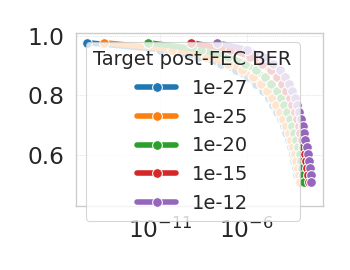

Source data for this figure (header and first rows):
target_post_BER, target_label, input_preFEC_BER, N, K, t, rate
1e-27, 1e-27, 6.10178574333986e-16, 86, 84, 1, 0.9767
1e-27, 1e-27, 1.0302755981683729e-11, 86, 82, 2, 0.9535
1e-27, 1e-27, 1.4901161193847655e-09, 86, 80, 3, 0.9302
1e-27, 1e-27, 3.129243850708008e-08, 86, 78, 4, 0.907
1e-27, 1e-27, 2.47955322265625e-07, 86, 76, 5, 0.8837
1e-27, 1e-27, 1.1177062988281251e-06, 86, 74, 6, 0.8605
1e-27, 1e-27, 3.5247802734375e-06, 86, 72, 7, 0.8372
1e-27, 1e-27, 8.773803710937501e-06, 86, 70, 8, 0.814
1e-27, 1e-27, 1.8432617187500003e-05, 86, 68, 9, 0.7907
1e-27, 1e-27, 3.424072265625e-05, 86, 66, 10, 0.7674
1e-27, 1e-27, 5.7861328125e-05, 86, 64, 11, 0.7442
1e-27, 1e-27, 9.09423828125e-05, 86, 62, 12, 0.7209
1e-27, 1e-27, 0.0001348, 86, 60, 13, 0.6977
1e-27, 1e-27, 0.0001912, 86, 58, 14, 0.6744
1e-27, 1e-27, 0.0002607, 86, 56, 15, 0.6512
1e-27, 1e-27, 0.0003447, 86, 54, 16, 0.6279
1e-27, 1e-27, 0.0004434, 86, 52, 17, 0.6047
1e-27, 1e-27, 0.0005586, 86, 50, 18, 0.5814
1e-27, 1e-27, 0.0006895, 86, 48, 19, 0.5581
1e-27, 1e-27, 0.0008379, 86, 46, 20, 0.5349
1e-27, 1e-27, 0.001004, 86, 44, 21, 0.5116
9.999999999999999e-26, 1e-25, 6.046718681318453e-15, 86, 84, 1, 0.9767
9.999999999999999e-26, 1e-25, 4.7788489609956745e-11, 86, 82, 2, 0.9535
9.999999999999999e-26, 1e-25, 4.70876693725586e-09, 86, 80, 3, 0.9302
9.999999999999999e-26, 1e-25, 7.855892181396483e-08, 86, 78, 4, 0.907
9.999999999999999e-26, 1e-25, 5.340576171875e-07, 86, 76, 5, 0.8837
9.999999999999999e-26, 1e-25, 2.155303955078125e-06, 86, 74, 6, 0.8605
9.999999999999999e-26, 1e-25, 6.278991699218751e-06, 86, 72, 7, 0.8372
9.999999999999999e-26, 1e-25, 1.46484375e-05, 86, 70, 8, 0.814
9.999999999999999e-26, 1e-25, 2.923583984375e-05, 86, 68, 9, 0.7907
9.999999999999999e-26, 1e-25, 5.2062988281250006e-05, 86, 66, 10, 0.7674
9.999999999999999e-26, 1e-25, 8.49609375e-05, 86, 64, 11, 0.7442
9.999999999999999e-26, 1e-25, 0.0001296, 86, 62, 12, 0.7209
9.999999999999999e-26, 1e-25, 0.0001877, 86, 60, 13, 0.6977
9.999999999999999e-26, 1e-25, 0.0002603, 86, 58, 14, 0.6744
9.999999999999999e-26, 1e-25, 0.0003486, 86, 56, 15, 0.6512
9.999999999999999e-26, 1e-25, 0.0004531, 86, 54, 16, 0.6279
9.999999999999999e-26, 1e-25, 0.0005752, 86, 52, 17, 0.6047
9.999999999999999e-26, 1e-25, 0.0007148, 86, 50, 18, 0.5814
9.999999999999999e-26, 1e-25, 0.000873, 86, 48, 19, 0.5581
9.999999999999999e-26, 1e-25, 0.001049, 86, 46, 20, 0.5349
9.999999999999999e-26, 1e-25, 0.001244, 86, 44, 21, 0.5116
1e-20, 1e-20, 1.917214831337333e-12, 86, 84, 1, 0.9767
1e-20, 1e-20, 2.216547727584839e-09, 86, 82, 2, 0.9535
1e-20, 1e-20, 8.380413055419921e-08, 86, 80, 3, 0.9302
1e-20, 1e-20, 7.867813110351563e-07, 86, 78, 4, 0.907
1e-20, 1e-20, 3.63922119140625e-06, 86, 76, 5, 0.8837
1e-20, 1e-20, 1.11846923828125e-05, 86, 74, 6, 0.8605
1e-20, 1e-20, 2.6489257812500003e-05, 86, 72, 7, 0.8372
1e-20, 1e-20, 5.2795410156250006e-05, 86, 70, 8, 0.814
1e-20, 1e-20, 9.27734375e-05, 86, 68, 9, 0.7907
1e-20, 1e-20, 0.0001489, 86, 66, 10, 0.7674
1e-20, 1e-20, 0.0002231, 86, 64, 11, 0.7442
1e-20, 1e-20, 0.0003174, 86, 62, 12, 0.7209
1e-20, 1e-20, 0.0004316, 86, 60, 13, 0.6977
1e-20, 1e-20, 0.0005674, 86, 58, 14, 0.6744
1e-20, 1e-20, 0.0007256, 86, 56, 15, 0.6512
1e-20, 1e-20, 0.0009062, 86, 54, 16, 0.6279
1e-20, 1e-20, 0.001109, 86, 52, 17, 0.6047
1e-20, 1e-20, 0.001336, 86, 50, 18, 0.5814
... 45 more rows
